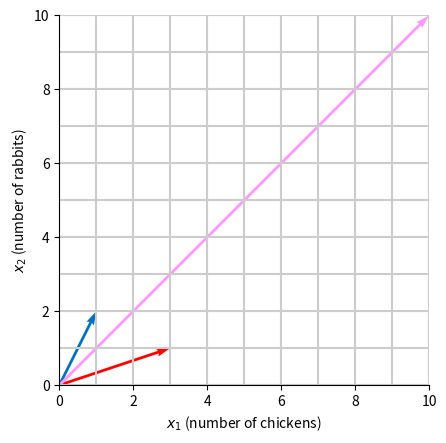
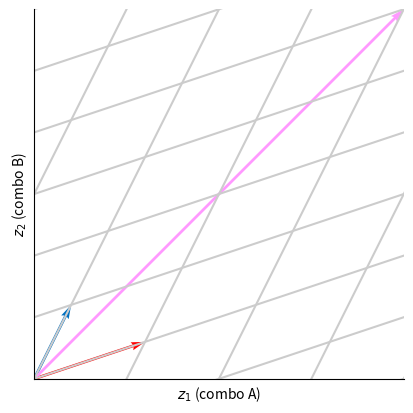

Generate these figures, in order, with matplotlib:

###############
# Authored by Weisheng Jiang
# Book 3  |  From Basic Arithmetic to Machine Learning
# Published and copyrighted by Tsinghua University Press
# Beijing, China, 2022
###############

# Bk3_Ch23_3

import numpy as np
import matplotlib.pyplot as plt

def draw_vector(vector,RBG): 
    array = np.array([[0, 0, vector[0], vector[1]]])
    X, Y, U, V = zip(*array)
    plt.quiver(X, Y, U, V,angles='xy', scale_units='xy',scale=1,color = RBG)


x1 = np.arange(-25, 25 + 1, step=1);
x2 = np.arange(-25, 25 + 1, step=1);

XX1,XX2 = np.meshgrid(x1,x2);

X = np.column_stack((XX1.ravel(),XX2.ravel()))

R = np.matrix('1,3;2,1');

Z = X@R.T;

ZZ1 = Z[:,0].reshape((len(x1), len(x2)))
ZZ2 = Z[:,1].reshape((len(x1), len(x2)))

#%%
fig, ax = plt.subplots()

plt.plot(XX1,XX2,color = [0.8,0.8,0.8])
plt.plot(XX1.T,XX2.T,color = [0.8,0.8,0.8])

draw_vector([1,2],np.array([0,112,192])/255)
draw_vector([3,1],np.array([255,0,0])/255)

draw_vector([10,10],'#FF99FF')


plt.xlabel('$x_1$ (number of chickens)')
plt.ylabel('$x_2$ (number of rabbits)')

plt.axis('scaled')
ax.set_xlim([0, 10])
ax.set_ylim([0, 10])

plt.xticks(np.arange(0, 10 + 1, step=2))
plt.yticks(np.arange(0, 10 + 1, step=2))

ax.spines['top'].set_visible(False)
ax.spines['right'].set_visible(False)

#%%

fig, ax = plt.subplots()

plt.plot(ZZ1,ZZ2,color = [0.8,0.8,0.8])
plt.plot(ZZ1.T,ZZ2.T,color = [0.8,0.8,0.8])

draw_vector([1,2],np.array([0,112,192])/255)
draw_vector([3,1],np.array([255,0,0])/255)

draw_vector([10,10],'#FF99FF')


plt.xlabel('$z_1$ (combo A)')
plt.ylabel('$z_2$ (combo B)')

plt.axis('scaled')
ax.set_xlim([0, 10])
ax.set_ylim([0, 10])

plt.xticks(())
plt.yticks(())

ax.spines['top'].set_visible(False)
ax.spines['right'].set_visible(False)
